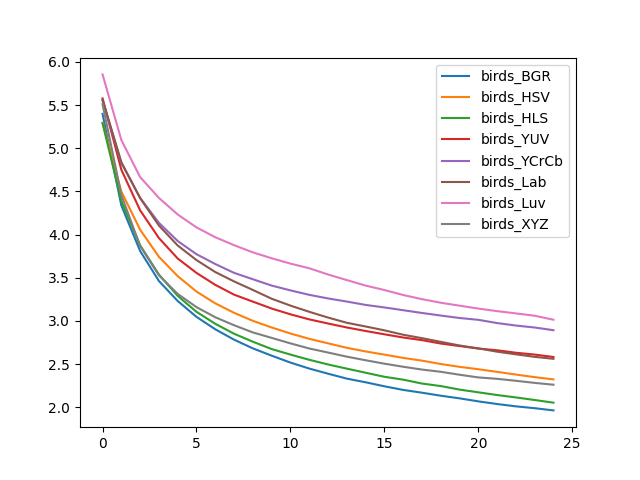

The file beside this chart, header and first rows:
, birds_BGR, birds_HSV, birds_HLS, birds_YUV, birds_YCrCb, birds_Lab, birds_Luv, birds_XYZ
0, 5.397, 5.295, 5.289, 5.576, 5.551, 5.564, 5.854, 5.509
1, 4.337, 4.498, 4.389, 4.751, 4.829, 4.838, 5.095, 4.458
2, 3.81, 4.057, 3.875, 4.28, 4.425, 4.422, 4.666, 3.868
3, 3.462, 3.742, 3.537, 3.96, 4.136, 4.105, 4.424, 3.528
4, 3.231, 3.518, 3.29, 3.723, 3.925, 3.873, 4.232, 3.313
5, 3.047, 3.34, 3.105, 3.556, 3.772, 3.704, 4.083, 3.16
6, 2.903, 3.204, 2.967, 3.418, 3.659, 3.566, 3.969, 3.042
7, 2.783, 3.094, 2.852, 3.304, 3.557, 3.457, 3.877, 2.95
8, 2.682, 3.001, 2.759, 3.223, 3.482, 3.358, 3.794, 2.867
9, 2.598, 2.924, 2.674, 3.143, 3.409, 3.257, 3.726, 2.804
10, 2.518, 2.854, 2.61, 3.076, 3.354, 3.177, 3.664, 2.74
11, 2.448, 2.792, 2.55, 3.018, 3.302, 3.106, 3.61, 2.681
12, 2.389, 2.741, 2.496, 2.97, 3.26, 3.039, 3.538, 2.634
13, 2.332, 2.688, 2.448, 2.924, 3.224, 2.979, 3.473, 2.586
14, 2.29, 2.647, 2.4, 2.883, 3.185, 2.936, 3.409, 2.545
15, 2.243, 2.61, 2.353, 2.845, 3.156, 2.891, 3.358, 2.505
16, 2.201, 2.572, 2.32, 2.808, 3.124, 2.84, 3.3, 2.469
17, 2.169, 2.54, 2.275, 2.777, 3.092, 2.8, 3.252, 2.437
18, 2.134, 2.501, 2.246, 2.738, 3.062, 2.758, 3.211, 2.411
19, 2.104, 2.468, 2.205, 2.709, 3.034, 2.715, 3.176, 2.377
20, 2.068, 2.441, 2.173, 2.68, 3.013, 2.682, 3.143, 2.346
21, 2.038, 2.41, 2.142, 2.66, 2.975, 2.644, 3.113, 2.329
22, 2.011, 2.379, 2.114, 2.631, 2.946, 2.613, 3.087, 2.307
23, 1.989, 2.349, 2.084, 2.61, 2.924, 2.584, 3.06, 2.282
24, 1.964, 2.323, 2.053, 2.582, 2.893, 2.561, 3.014, 2.261
